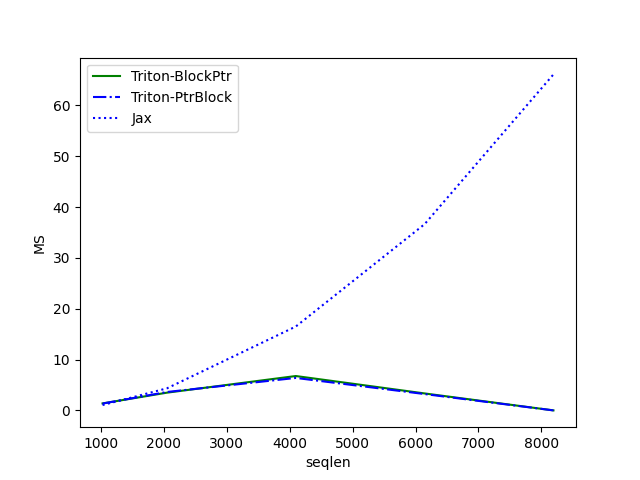

The file beside this chart, header and first rows:
seqlen, Triton-BlockPtr, Triton-PtrBlock, Jax
1024, 1.377, 1.347, 1.056
2048, 3.492, 3.624, 4.344
4096, 6.764, 6.39, 16.5
6144, 3.34, 3.219, 36.64
8192, 0.004096, 0.003072, 66.1
